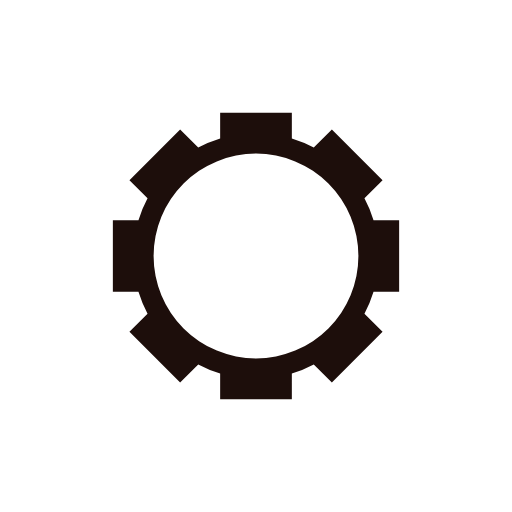
t = 0.00 s
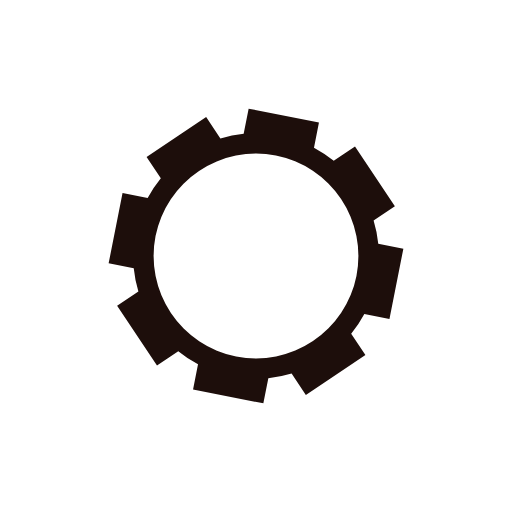
t = 0.08 s
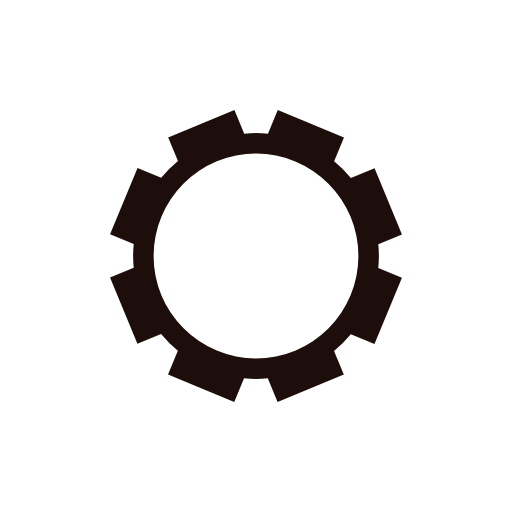
t = 0.16 s
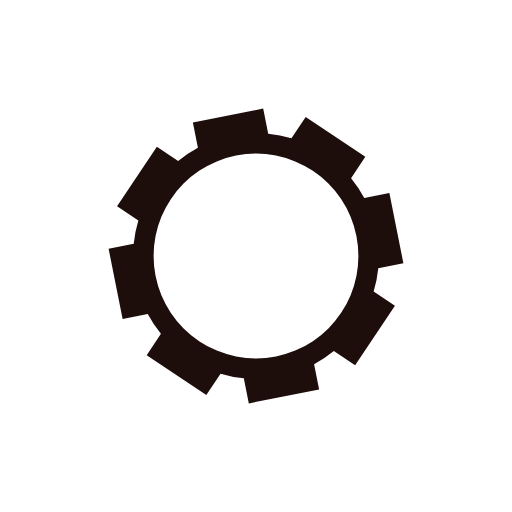
t = 0.24 s

The animated SVG that drew these frames (rendered in a browser with its animation timeline set to each time). Animation: 1 SMIL element (animateTransform=1); one cycle of 0.31 s, repeats indefinitely.

<?xml version="1.0" encoding="utf-8"?>
<svg xmlns="http://www.w3.org/2000/svg" xmlns:xlink="http://www.w3.org/1999/xlink" style="margin: auto; background: none; display: block; shape-rendering: auto;" width="154px" height="154px" viewBox="0 0 100 100" preserveAspectRatio="xMidYMid">
<g transform="translate(50 50)">
<g>
<animateTransform attributeName="transform" type="rotate" values="0;45" keyTimes="0;1" dur="0.31347962382445144s" repeatCount="indefinite"></animateTransform><path d="M22.956480566497994 -7 L27.956480566497994 -7 L27.956480566497994 7 L22.956480566497994 7 A24 24 0 0 1 21.18243054905376 11.282935612442092 L21.18243054905376 11.282935612442092 L24.717964454986497 14.81846951837483 L14.81846951837483 24.717964454986497 L11.282935612442092 21.18243054905376 A24 24 0 0 1 7.0000000000000036 22.95648056649799 L7.0000000000000036 22.95648056649799 L7.0000000000000036 27.95648056649799 L-7 27.956480566497994 L-7 22.956480566497994 A24 24 0 0 1 -11.282935612442095 21.18243054905376 L-11.282935612442095 21.18243054905376 L-14.818469518374833 24.717964454986497 L-24.717964454986493 14.818469518374837 L-21.182430549053755 11.282935612442099 A24 24 0 0 1 -22.956480566497994 7 L-22.956480566497994 7 L-27.956480566497994 7.000000000000001 L-27.956480566497994 -6.999999999999993 L-22.956480566497994 -6.999999999999994 A24 24 0 0 1 -21.18243054905376 -11.282935612442094 L-21.18243054905376 -11.282935612442094 L-24.717964454986497 -14.818469518374831 L-14.81846951837483 -24.717964454986497 L-11.282935612442092 -21.18243054905376 A24 24 0 0 1 -7.000000000000011 -22.956480566497987 L-7.000000000000011 -22.956480566497987 L-7.0000000000000115 -27.956480566497987 L7.000000000000003 -27.95648056649799 L7.0000000000000036 -22.95648056649799 A24 24 0 0 1 11.282935612442083 -21.182430549053766 L11.282935612442083 -21.182430549053766 L14.818469518374819 -24.717964454986504 L24.717964454986497 -14.81846951837483 L21.18243054905376 -11.282935612442092 A24 24 0 0 1 22.956480566497987 -7.000000000000012 M0 -20A20 20 0 1 0 0 20 A20 20 0 1 0 0 -20" fill="#1d0e0b"></path></g></g>
<!-- [ldio] generated by https://loading.io/ --></svg>
